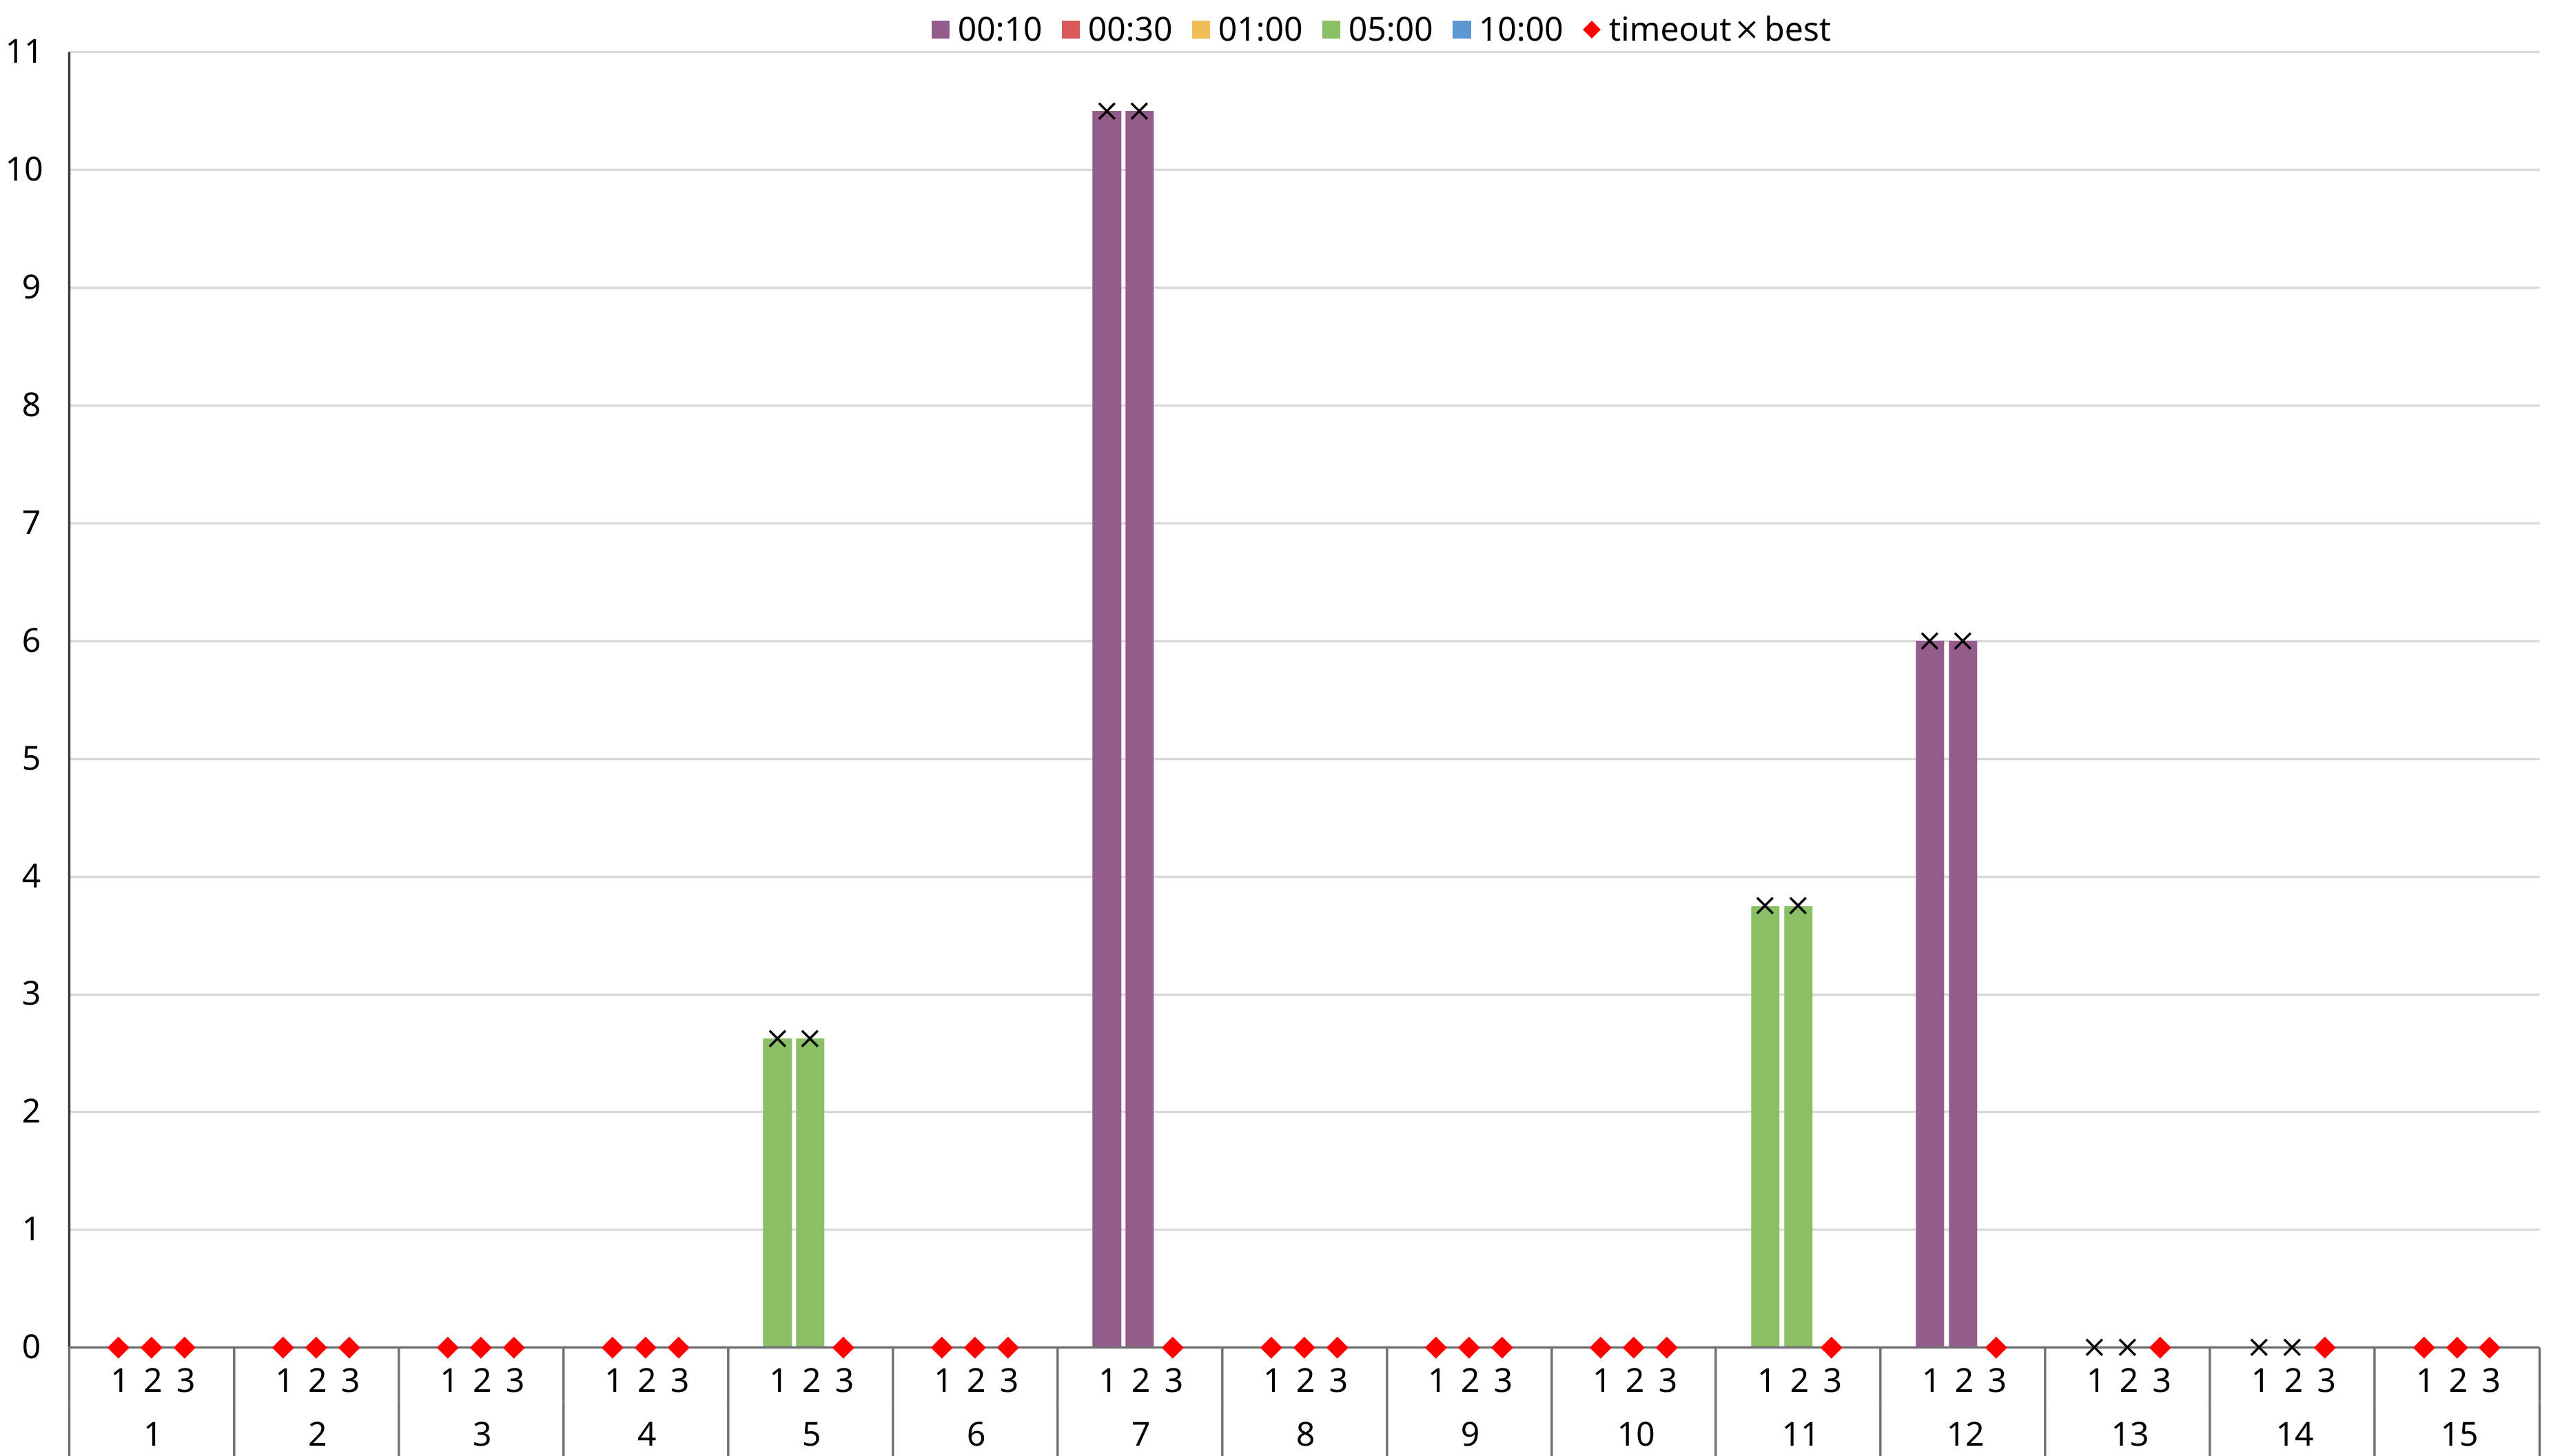

Source data for this figure (header and first rows):
# clingo
1; ; ; ; ; ?; 0:10:00.00; 0:06:51.50
2; ; ; ; ; ?; 0:10:00.00; 0:06:51.50
3; ; ; ; ; ?; 0:10:00.00; 0:06:51.50
4; ; ; ; ; ?; 0:10:00.00; 0:06:51.50
5; 0:01:19.61; 0.0; 0; 0; 0:01:19.21; 0:01:19.42; 0:06:51.50
5; 0:01:19.63; 2.625; 5; 1; 0:01:19.21; 0:01:19.42; 0:06:51.50
6; ; ; ; ; ?; 0:10:00.00; 0:06:51.50
7; 0:00:07.68; 0.0; 0; 0; 0:00:07.31; 0:00:07.52; 0:06:51.50
7; 0:00:07.68; 3.0; 1; 1; 0:00:07.31; 0:00:07.52; 0:06:51.50
7; 0:00:07.70; 4.125; 4; 2; 0:00:07.31; 0:00:07.52; 0:06:51.50
7; 0:00:07.70; 7.125; 5; 3; 0:00:07.31; 0:00:07.52; 0:06:51.50
7; 0:00:07.73; 9.0; 3; 3; 0:00:07.31; 0:00:07.52; 0:06:51.50
7; 0:00:07.74; 10.12; 6; 4; 0:00:07.31; 0:00:07.52; 0:06:51.50
7; 0:00:07.78; 10.5; 7; 4; 0:00:07.31; 0:00:07.52; 0:06:51.50
8; ; ; ; ; ?; 0:10:00.00; 0:06:51.50
9; ; ; ; ; ?; 0:10:00.00; 0:06:51.50
10; ; ; ; ; ?; 0:10:00.00; 0:06:51.50
11; 0:01:45.11; 0.0; 0; 0; 0:01:44.71; 0:01:44.94; 0:06:51.50
11; 0:01:45.11; 3.0; 4; 1; 0:01:44.71; 0:01:44.94; 0:06:51.50
11; 0:01:45.11; 3.375; 5; 1; 0:01:44.71; 0:01:44.94; 0:06:51.50
11; 0:01:45.11; 3.75; 6; 1; 0:01:44.71; 0:01:44.94; 0:06:51.50
12; 0:00:03.51; 0.0; 0; 0; 0:00:03.13; 0:00:03.29; 0:06:51.50
12; 0:00:03.51; 3.0; 1; 1; 0:00:03.13; 0:00:03.29; 0:06:51.50
12; 0:00:03.51; 6.0; 2; 2; 0:00:03.13; 0:00:03.29; 0:06:51.50
13; 0:03:21.34; 0.0; 0; 0; 0:03:20.97; 0:03:21.00; 0:06:51.50
14; 0:06:16.72; 0.0; 0; 0; 0:06:16.32; 0:06:16.38; 0:06:51.50
15; ; ; ; ; ?; 0:10:00.00; 0:06:51.50
# clingo (unrolled)
1; ; ; ; ; ?; 0:10:00.00; 0:06:51.07
2; ; ; ; ; ?; 0:10:00.00; 0:06:51.07
3; ; ; ; ; ?; 0:10:00.00; 0:06:51.07
4; ; ; ; ; ?; 0:10:00.00; 0:06:51.07
5; 0:01:15.67; 0.0; 0; 0; 0:01:15.27; 0:01:15.66; 0:06:51.07
5; 0:01:15.67; 2.625; 5; 1; 0:01:15.27; 0:01:15.66; 0:06:51.07
6; ; ; ; ; ?; 0:10:00.00; 0:06:51.07
7; 0:00:07.34; 0.0; 0; 0; 0:00:06.96; 0:00:07.15; 0:06:51.07
7; 0:00:07.34; 3.0; 1; 1; 0:00:06.96; 0:00:07.15; 0:06:51.07
7; 0:00:07.34; 6.0; 2; 2; 0:00:06.96; 0:00:07.15; 0:06:51.07
7; 0:00:07.34; 9.0; 3; 3; 0:00:06.96; 0:00:07.15; 0:06:51.07
7; 0:00:07.35; 10.5; 7; 4; 0:00:06.96; 0:00:07.15; 0:06:51.07
8; ; ; ; ; ?; 0:10:00.00; 0:06:51.07
9; ; ; ; ; ?; 0:10:00.00; 0:06:51.07
10; ; ; ; ; ?; 0:10:00.00; 0:06:51.07
11; 0:01:43.86; 0.0; 0; 0; 0:01:43.46; 0:01:43.71; 0:06:51.07
11; 0:01:43.87; 3.0; 5; 1; 0:01:43.46; 0:01:43.71; 0:06:51.07
11; 0:01:43.98; 3.375; 5; 1; 0:01:43.46; 0:01:43.71; 0:06:51.07
11; 0:01:43.98; 3.75; 6; 1; 0:01:43.46; 0:01:43.71; 0:06:51.07
12; 0:00:03.28; 0.0; 0; 0; 0:00:02.92; 0:00:03.03; 0:06:51.07
12; 0:00:03.28; 3.0; 1; 1; 0:00:02.92; 0:00:03.03; 0:06:51.07
12; 0:00:03.28; 6.0; 2; 2; 0:00:02.92; 0:00:03.03; 0:06:51.07
13; 0:03:20.30; 0.0; 0; 0; 0:03:19.94; 0:03:19.95; 0:06:51.07
14; 0:06:16.85; 0.0; 0; 0; 0:06:16.49; 0:06:16.49; 0:06:51.07
15; ; ; ; ; ?; 0:10:00.00; 0:06:51.07
# clingo (indexed)
1; ; ; ; ; ?; 0:10:00.00; 0:10:00.00
2; ; ; ; ; ?; 0:10:00.00; 0:10:00.00
3; ; ; ; ; ?; 0:10:00.00; 0:10:00.00
4; ; ; ; ; ?; 0:10:00.00; 0:10:00.00
5; ; ; ; ; ?; 0:10:00.00; 0:10:00.00
6; ; ; ; ; ?; 0:10:00.00; 0:10:00.00
... 9 more rows
